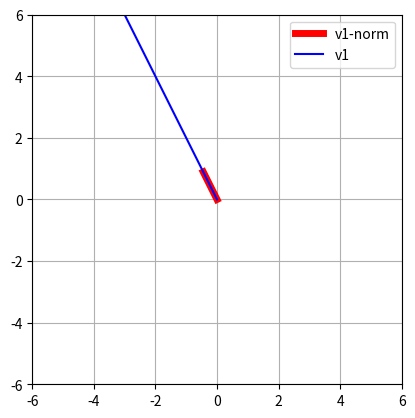

Generate this figure with matplotlib:
import numpy as np
from matplotlib import pyplot as plt

def main():

    # define your vector
    v1 = np.array([-3, 6])

    # define mu
    mu = 1/np.linalg.norm(v1)

    # "normalize" the vector
    v1n = v1*mu

    # plot them
    plt.plot([0, v1n[0]], [0, v1n[1]], 'r', label='v1-norm', linewidth=5)
    plt.plot([0, v1[0]],  [0, v1[1]], 'b', label='v1')

    # axis square
    plt.axis('square')
    plt.axis((-6, 6, -6, 6))
    plt.grid()
    plt.legend()
    plt.show()

main()